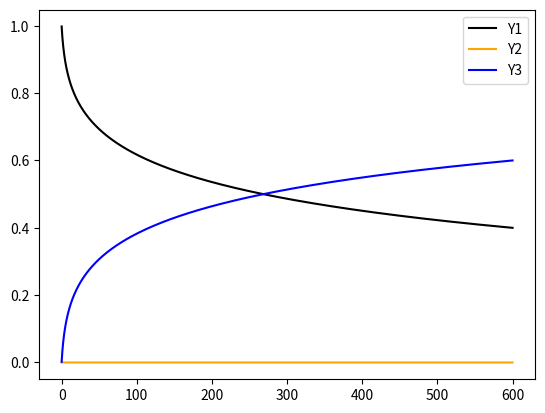

Python code for this plot:
"""
Program to solve a system of differential 
non-linear coupled equations

	dy1/dt = -0.04*y1 + 10^4*y2*y3
	dy2/dt = 0.04*y1 - 10^4*y2*y3 -3*10^7*y2^2
	dy3/dt = 3*10^7*y2^2

# We will use a BDF using Multivariate Newton Raphson Method

	f1 = y1(n-1) + dt*(-0.04*y1(n) + 10^4*y2(n)*y3(n)) - y1(n) = 0
	f2 = y2(n-1) + dt*(0.04*y1(n)-10^4*y2(n)*y3(n)-3*10^7*y2(n)^2) - y2(n) = 0
	f3 = y3(n-1) + dt*(3*10^7*y2(n)^2) - y3(n) = 0

"""
import math
import numpy as np 
from numpy.linalg import inv
import matplotlib.pyplot as plt 

#Problem Parameters
a1 = -0.04
a2 = 1e4
a3 = 3e7

#Variables for the time loop
dt=0.05
t_final = 10*60
t_initial = 0


def f1(y1_old,y1,y2,y3,dt):
	return y1_old + dt*(a1*y1 + a2*y2*y3) - y1

def f2(y2_old,y1,y2,y3,dt):
	return y2_old + dt*(-a1*y1-a2*y2*y3-a3*y2**2) - y2

def f3(y3_old,y1,y2,y3,dt):
	return y3_old + dt*(a3*y2**2) - y3

def jacobian(y1,y2,y3,dt):
	J = np.ones((3,3))

	#Row 1
	J[0,0] = -0.04*dt - 1
	J[0,1] = 10**4*y3
	J[0,2] = 10**4*y2

	#Row 2
	J[1,0] = 0.04*dt 
	J[1,1] = dt*(-10**4*y3 - 6*10**7*y2) - 1
	J[1,2] = dt*(-10**4*y2)

	#Row 3
	J[2,0] = 0
	J[2,1] = dt*(6*10**7*y2)
	J[2,2] = -1

	return J

#Defining the initial and guess values
y1 = 1
y2 = 0
y3 = 0
#numpy column vector
Y_old = np.ones((3,1))
#numpy column vector
Y_guess = np.ones((3,1))

#numpy time vector
t = np.arange(t_initial,t_final,dt)
total_iter = len(t)

#numpy solution matrix
Y = np.ones((3,total_iter))

#numpy column vecotr for F
F = np.copy(Y_guess)

#Starting the Time integration Loop
time_iter = 0

for i in range(1,total_iter+1):

	Y_old[0] = y1
	Y_old[1] = y2
	Y_old[2] = y3

	Y_guess[0] = y1
	Y_guess[1] = y2
	Y_guess[2] = y3
	
	#Parameters for Newton Raphson solver
	error = 9e9  #Initializing error
	alpha = 1
	tol = 1e-8

	#Starting the Newton Raphson loop
	iter = 1

	while error > tol:

		#Computing the F vector - old values are used
		F[0] = f1(Y_old[0], Y_guess [0], Y_guess[1], Y_guess[2], dt)
		F[1] = f2(Y_old[1], Y_guess [0], Y_guess[1], Y_guess[2], dt)
		F[2] = f3(Y_old[2], Y_guess [0], Y_guess[1], Y_guess[2], dt)

		#Computed the Analytical Jacobian  - old values are used
		J = jacobian(Y_guess[0], Y_guess[1], Y_guess[2], dt)
		#print(J)

		# Computing the Numerical Jacobian
		n=len(Y_guess)
		eps = 1e-8
		Y_perturb = np.copy(Y_guess)
		F_perturb = np.zeros((3,1))
		Jac = np.zeros((3,3))
		k=0
		for i in range(n):

			Y_perturb[i] = Y_guess[i] + eps
			F_perturb[0] = f1(Y_old[0], Y_perturb[0], Y_perturb[1], Y_perturb[2], dt)
			F_perturb[1] = f2(Y_old[1], Y_perturb[0], Y_perturb[1], Y_perturb[2], dt)
			F_perturb[2] = f3(Y_old[2], Y_perturb[0], Y_perturb[1], Y_perturb[2], dt)
			Jac[0,i] = (F_perturb[0] - F[0])/eps
			Jac[1,i] = (F_perturb[1] - F[1])/eps
			Jac[2,i] = (F_perturb[2] - F[2])/eps
			#print(X_perturb)
			Y_perturb[i] = Y_guess [i]
		#print(Jac)

		#Computing the new values
		Y_new = Y_guess - alpha*np.matmul(inv(Jac),F)

		#Computing max abs error
		error = np.max(np.abs(Y_new-Y_guess))

		#Updating old values 
		Y_guess = Y_new

		#log message
		log_message = 'iteration # = {0} y1={1} y2={2} y3={3}' .format(iter,Y_new[0],Y_new[1],Y_new[2])
		print(log_message)
		iter = iter + 1

	#Final results
	y1 = Y_new[0]
	y2 = Y_new[1]
	y3 = Y_new[2]

	Y[0,time_iter]= Y_new[0]
	Y[1,time_iter]= Y_new[1]
	Y[2,time_iter]= Y_new[2]

	time_iter = time_iter + 1 

#Make sure the size of the matrix and time vector corresponds
size = np.shape(Y)
print(size)
print(total_iter)

plt.plot(t,Y[0,:],color='black')
plt.plot(t,Y[1,:],color='orange')
plt.plot(t,Y[2,:],color='blue')
plt.legend(['Y1','Y2','Y3'])
plt.show()




'''
[redacted]
https://skill-lync.com/projects/Multivariate-Newton-Raphson-method-23645
'''